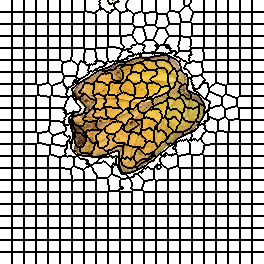

Data behind this chart, as committed beside it:
0, 0, 0, 0, 0, 0, 0, 0, 0, 0, 0, 0, 1, 1, 1, 1, 1, 1, 1, 1, 1, 1, 1, 1
0, 0, 0, 0, 0, 0, 0, 0, 0, 0, 0, 0, 1, 1, 1, 1, 1, 1, 1, 1, 1, 1, 1, 1
0, 0, 0, 0, 0, 0, 0, 0, 0, 0, 0, 0, 1, 1, 1, 1, 1, 1, 1, 1, 1, 1, 1, 1
0, 0, 0, 0, 0, 0, 0, 0, 0, 0, 0, 0, 1, 1, 1, 1, 1, 1, 1, 1, 1, 1, 1, 1
0, 0, 0, 0, 0, 0, 0, 0, 0, 0, 0, 0, 1, 1, 1, 1, 1, 1, 1, 1, 1, 1, 1, 1
0, 0, 0, 0, 0, 0, 0, 0, 0, 0, 0, 0, 1, 1, 1, 1, 1, 1, 1, 1, 1, 1, 1, 1
0, 0, 0, 0, 0, 0, 0, 0, 0, 0, 0, 0, 1, 1, 1, 1, 1, 1, 1, 1, 1, 1, 1, 1
0, 0, 0, 0, 0, 0, 0, 0, 0, 0, 0, 0, 1, 1, 1, 1, 1, 1, 1, 1, 1, 1, 1, 1
0, 0, 0, 0, 0, 0, 0, 0, 0, 0, 0, 0, 1, 1, 1, 1, 1, 1, 1, 1, 1, 1, 1, 1
0, 0, 0, 0, 0, 0, 0, 0, 0, 0, 0, 0, 1, 1, 1, 1, 1, 1, 1, 1, 1, 1, 1, 1
0, 0, 0, 0, 0, 0, 0, 0, 0, 0, 0, 0, 1, 1, 1, 1, 1, 1, 1, 1, 1, 1, 1, 1
0, 0, 0, 0, 0, 0, 0, 0, 0, 0, 0, 0, 1, 1, 1, 1, 1, 1, 1, 1, 1, 1, 1, 1
30, 30, 30, 30, 30, 30, 30, 30, 30, 30, 30, 30, 31, 31, 31, 31, 31, 31, 31, 31, 31, 31, 31, 31
30, 30, 30, 30, 30, 30, 30, 30, 30, 30, 30, 30, 31, 31, 31, 31, 31, 31, 31, 31, 31, 31, 31, 31
30, 30, 30, 30, 30, 30, 30, 30, 30, 30, 30, 30, 31, 31, 31, 31, 31, 31, 31, 31, 31, 31, 31, 31
30, 30, 30, 30, 30, 30, 30, 30, 30, 30, 30, 30, 31, 31, 31, 31, 31, 31, 31, 31, 31, 31, 31, 31
30, 30, 30, 30, 30, 30, 30, 30, 30, 30, 30, 30, 31, 31, 31, 31, 31, 31, 31, 31, 31, 31, 31, 31
30, 30, 30, 30, 30, 30, 30, 30, 30, 30, 30, 30, 31, 31, 31, 31, 31, 31, 31, 31, 31, 31, 31, 31
30, 30, 30, 30, 30, 30, 30, 30, 30, 30, 30, 30, 31, 31, 31, 31, 31, 31, 31, 31, 31, 31, 31, 31
30, 30, 30, 30, 30, 30, 30, 30, 30, 30, 30, 30, 31, 31, 31, 31, 31, 31, 31, 31, 31, 31, 31, 31
30, 30, 30, 30, 30, 30, 30, 30, 30, 30, 30, 30, 31, 31, 31, 31, 31, 31, 31, 31, 31, 31, 31, 31
30, 30, 30, 30, 30, 30, 30, 30, 30, 30, 30, 30, 31, 31, 31, 31, 31, 31, 31, 31, 31, 31, 31, 31
30, 30, 30, 30, 30, 30, 30, 30, 30, 30, 30, 30, 31, 31, 31, 31, 31, 31, 31, 31, 31, 31, 31, 31
30, 30, 30, 30, 30, 30, 30, 30, 30, 30, 30, 30, 31, 31, 31, 31, 31, 31, 31, 31, 31, 31, 31, 31
46, 46, 46, 46, 46, 46, 46, 46, 46, 46, 46, 46, 47, 47, 47, 47, 47, 47, 47, 47, 47, 47, 47, 47
46, 46, 46, 46, 46, 46, 46, 46, 46, 46, 46, 46, 47, 47, 47, 47, 47, 47, 47, 47, 47, 47, 47, 47
46, 46, 46, 46, 46, 46, 46, 46, 46, 46, 46, 46, 47, 47, 47, 47, 47, 47, 47, 47, 47, 47, 47, 47
46, 46, 46, 46, 46, 46, 46, 46, 46, 46, 46, 46, 47, 47, 47, 47, 47, 47, 47, 47, 47, 47, 47, 47
46, 46, 46, 46, 46, 46, 46, 46, 46, 46, 46, 46, 47, 47, 47, 47, 47, 47, 47, 47, 47, 47, 47, 47
46, 46, 46, 46, 46, 46, 46, 46, 46, 46, 46, 46, 47, 47, 47, 47, 47, 47, 47, 47, 47, 47, 47, 47
46, 46, 46, 46, 46, 46, 46, 46, 46, 46, 46, 46, 47, 47, 47, 47, 47, 47, 47, 47, 47, 47, 47, 47
46, 46, 46, 46, 46, 46, 46, 46, 46, 46, 46, 46, 47, 47, 47, 47, 47, 47, 47, 47, 47, 47, 47, 47
46, 46, 46, 46, 46, 46, 46, 46, 46, 46, 46, 46, 47, 47, 47, 47, 47, 47, 47, 47, 47, 47, 47, 47
46, 46, 46, 46, 46, 46, 46, 46, 46, 46, 46, 46, 47, 47, 47, 47, 47, 47, 47, 47, 47, 47, 47, 47
46, 46, 46, 46, 46, 46, 46, 46, 46, 46, 46, 46, 47, 47, 47, 47, 47, 47, 47, 47, 47, 47, 47, 47
46, 46, 46, 46, 46, 46, 46, 46, 46, 46, 46, 46, 47, 47, 47, 47, 47, 47, 47, 47, 47, 47, 47, 47
68, 68, 68, 68, 68, 68, 68, 68, 68, 68, 68, 68, 69, 69, 69, 69, 69, 69, 69, 69, 69, 69, 69, 69
68, 68, 68, 68, 68, 68, 68, 68, 68, 68, 68, 68, 69, 69, 69, 69, 69, 69, 69, 69, 69, 69, 69, 69
68, 68, 68, 68, 68, 68, 68, 68, 68, 68, 68, 68, 69, 69, 69, 69, 69, 69, 69, 69, 69, 69, 69, 69
68, 68, 68, 68, 68, 68, 68, 68, 68, 68, 68, 68, 69, 69, 69, 69, 69, 69, 69, 69, 69, 69, 69, 69
68, 68, 68, 68, 68, 68, 68, 68, 68, 68, 68, 68, 69, 69, 69, 69, 69, 69, 69, 69, 69, 69, 69, 69
68, 68, 68, 68, 68, 68, 68, 68, 68, 68, 68, 68, 69, 69, 69, 69, 69, 69, 69, 69, 69, 69, 69, 69
68, 68, 68, 68, 68, 68, 68, 68, 68, 68, 68, 68, 69, 69, 69, 69, 69, 69, 69, 69, 69, 69, 69, 69
68, 68, 68, 68, 68, 68, 68, 68, 68, 68, 68, 68, 69, 69, 69, 69, 69, 69, 69, 69, 69, 69, 69, 69
68, 68, 68, 68, 68, 68, 68, 68, 68, 68, 68, 68, 69, 69, 69, 69, 69, 69, 69, 69, 69, 69, 69, 69
68, 68, 68, 68, 68, 68, 68, 68, 68, 68, 68, 68, 69, 69, 69, 69, 69, 69, 69, 69, 69, 69, 69, 69
68, 68, 68, 68, 68, 68, 68, 68, 68, 68, 68, 68, 69, 69, 69, 69, 69, 69, 69, 69, 69, 69, 69, 69
68, 68, 68, 68, 68, 68, 68, 68, 68, 68, 68, 68, 69, 69, 69, 69, 69, 69, 69, 69, 69, 69, 69, 69
90, 90, 90, 90, 90, 90, 90, 90, 90, 90, 90, 90, 91, 91, 91, 91, 91, 91, 91, 91, 91, 91, 91, 91
90, 90, 90, 90, 90, 90, 90, 90, 90, 90, 90, 90, 91, 91, 91, 91, 91, 91, 91, 91, 91, 91, 91, 91
90, 90, 90, 90, 90, 90, 90, 90, 90, 90, 90, 90, 91, 91, 91, 91, 91, 91, 91, 91, 91, 91, 91, 91
90, 90, 90, 90, 90, 90, 90, 90, 90, 90, 90, 90, 91, 91, 91, 91, 91, 91, 91, 91, 91, 91, 91, 91
90, 90, 90, 90, 90, 90, 90, 90, 90, 90, 90, 90, 91, 91, 91, 91, 91, 91, 91, 91, 91, 91, 91, 91
90, 90, 90, 90, 90, 90, 90, 90, 90, 90, 90, 90, 91, 91, 91, 91, 91, 91, 91, 91, 91, 91, 91, 91
90, 90, 90, 90, 90, 90, 90, 90, 90, 90, 90, 90, 91, 91, 91, 91, 91, 91, 91, 91, 91, 91, 91, 91
90, 90, 90, 90, 90, 90, 90, 90, 90, 90, 90, 90, 91, 91, 91, 91, 91, 91, 91, 91, 91, 91, 91, 91
90, 90, 90, 90, 90, 90, 90, 90, 90, 90, 90, 90, 91, 91, 91, 91, 91, 91, 91, 91, 91, 91, 91, 91
90, 90, 90, 90, 90, 90, 90, 90, 90, 90, 90, 90, 91, 91, 91, 91, 91, 91, 91, 91, 91, 91, 91, 91
90, 90, 90, 90, 90, 90, 90, 90, 90, 90, 90, 90, 91, 91, 91, 91, 91, 91, 91, 91, 91, 91, 91, 91
90, 90, 90, 90, 90, 90, 90, 90, 90, 90, 90, 90, 91, 91, 91, 91, 91, 91, 91, 91, 91, 91, 91, 91
114, 114, 114, 114, 114, 114, 114, 114, 114, 114, 114, 114, 115, 115, 115, 115, 115, 115, 115, 115, 115, 115, 115, 115
... 203 more rows
